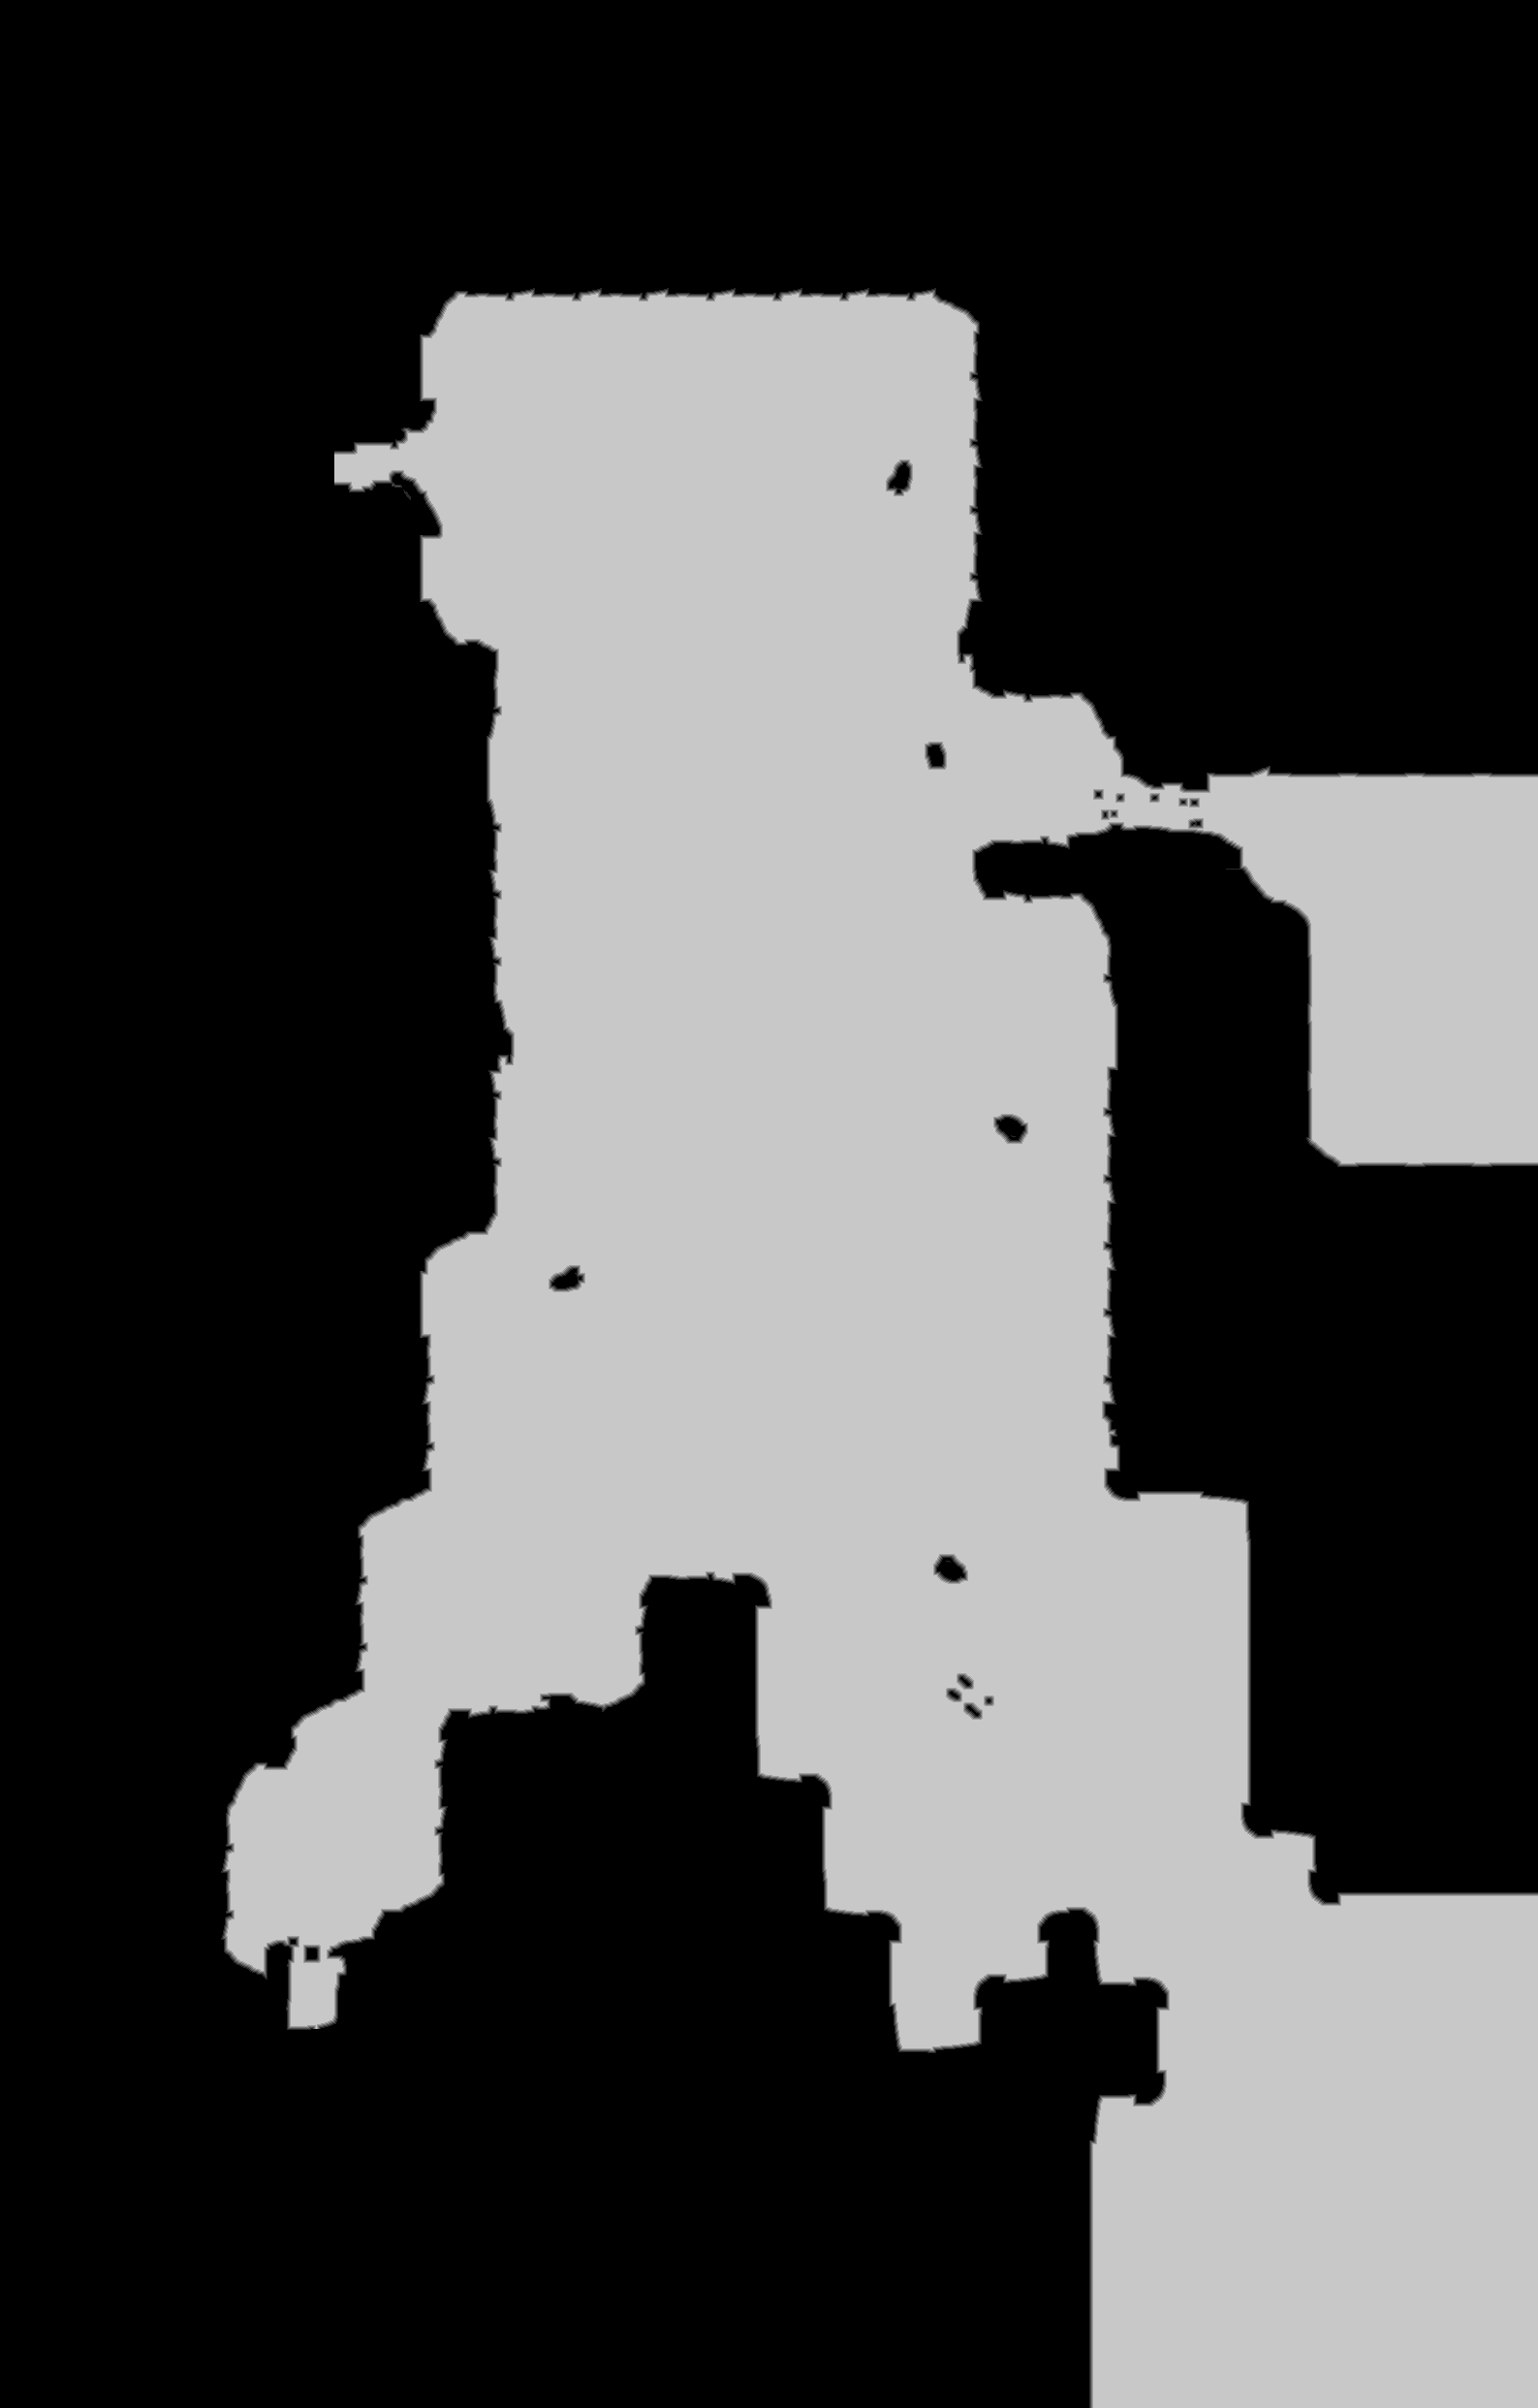

The file beside this chart, header and first rows:
source	tdt_hull ranged
truth	truth_2f38c8f3bf0.tsv
width	1587
height	2484
nibble	0	2464322
nibble	1	11850
nibble	2	11836
nibble	3	11869
nibble	4	11977
nibble	5	1430254
